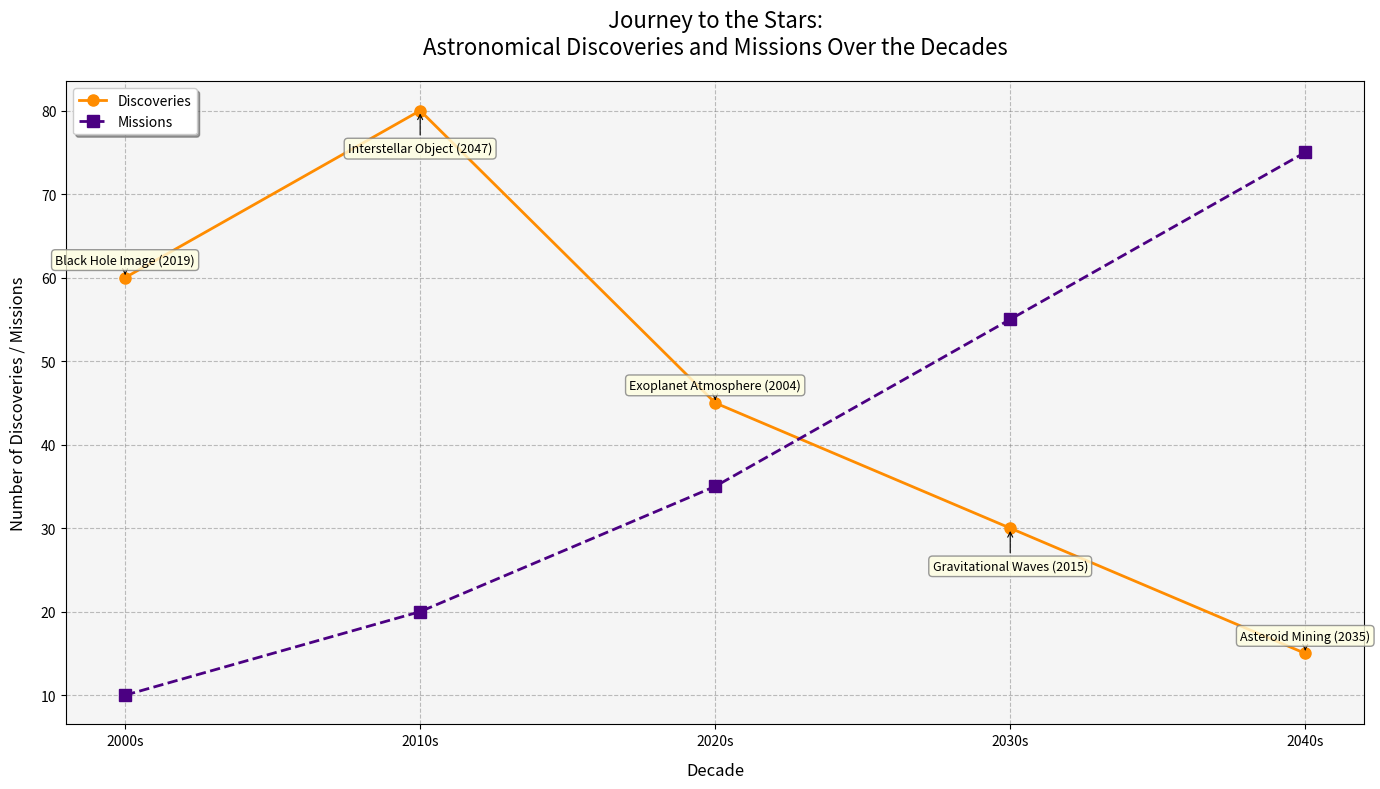

Write Python code to recreate this figure.
import matplotlib.pyplot as plt

decades = ['2000s', '2010s', '2020s', '2030s', '2040s']
# Manually shuffled data
discoveries = [60, 80, 45, 30, 15]
breakthroughs = [
    "Black Hole Image",
    "Interstellar Object",
    "Exoplanet Atmosphere",
    "Gravitational Waves",
    "Asteroid Mining"
]
breakthrough_years = ['2019', '2047', '2004', '2015', '2035']
missions = [10, 20, 35, 55, 75]

fig, ax = plt.subplots(figsize=(14, 8))

ax.plot(decades, discoveries, marker='o', linestyle='-', color='darkorange', linewidth=2, label='Discoveries', markersize=8)
ax.plot(decades, missions, marker='s', linestyle='--', color='indigo', linewidth=2, label='Missions', markersize=8)

ax.grid(True, linestyle='--', color='gray', alpha=0.5)

for i, txt in enumerate(breakthroughs):
    ax.annotate(
        f'{txt} ({breakthrough_years[i]})',
        xy=(decades[i], discoveries[i]),
        xytext=(0, 10 if i % 2 == 0 else -30),
        textcoords='offset points',
        arrowprops=dict(facecolor='black', arrowstyle='->', lw=0.8),
        fontsize=9,
        ha='center',
        bbox=dict(boxstyle="round,pad=0.3", edgecolor='gray', facecolor='lightyellow', alpha=0.8)
    )

ax.set_xlabel('Decade', fontsize=12, labelpad=10)
ax.set_ylabel('Number of Discoveries / Missions', fontsize=12, labelpad=10)
ax.set_title('Journey to the Stars:\nAstronomical Discoveries and Missions Over the Decades', fontsize=16, pad=20)

ax.legend(loc='upper left', fontsize=10, frameon=True, shadow=True, fancybox=True)
ax.set_facecolor('whitesmoke')
plt.tight_layout()
plt.show()
